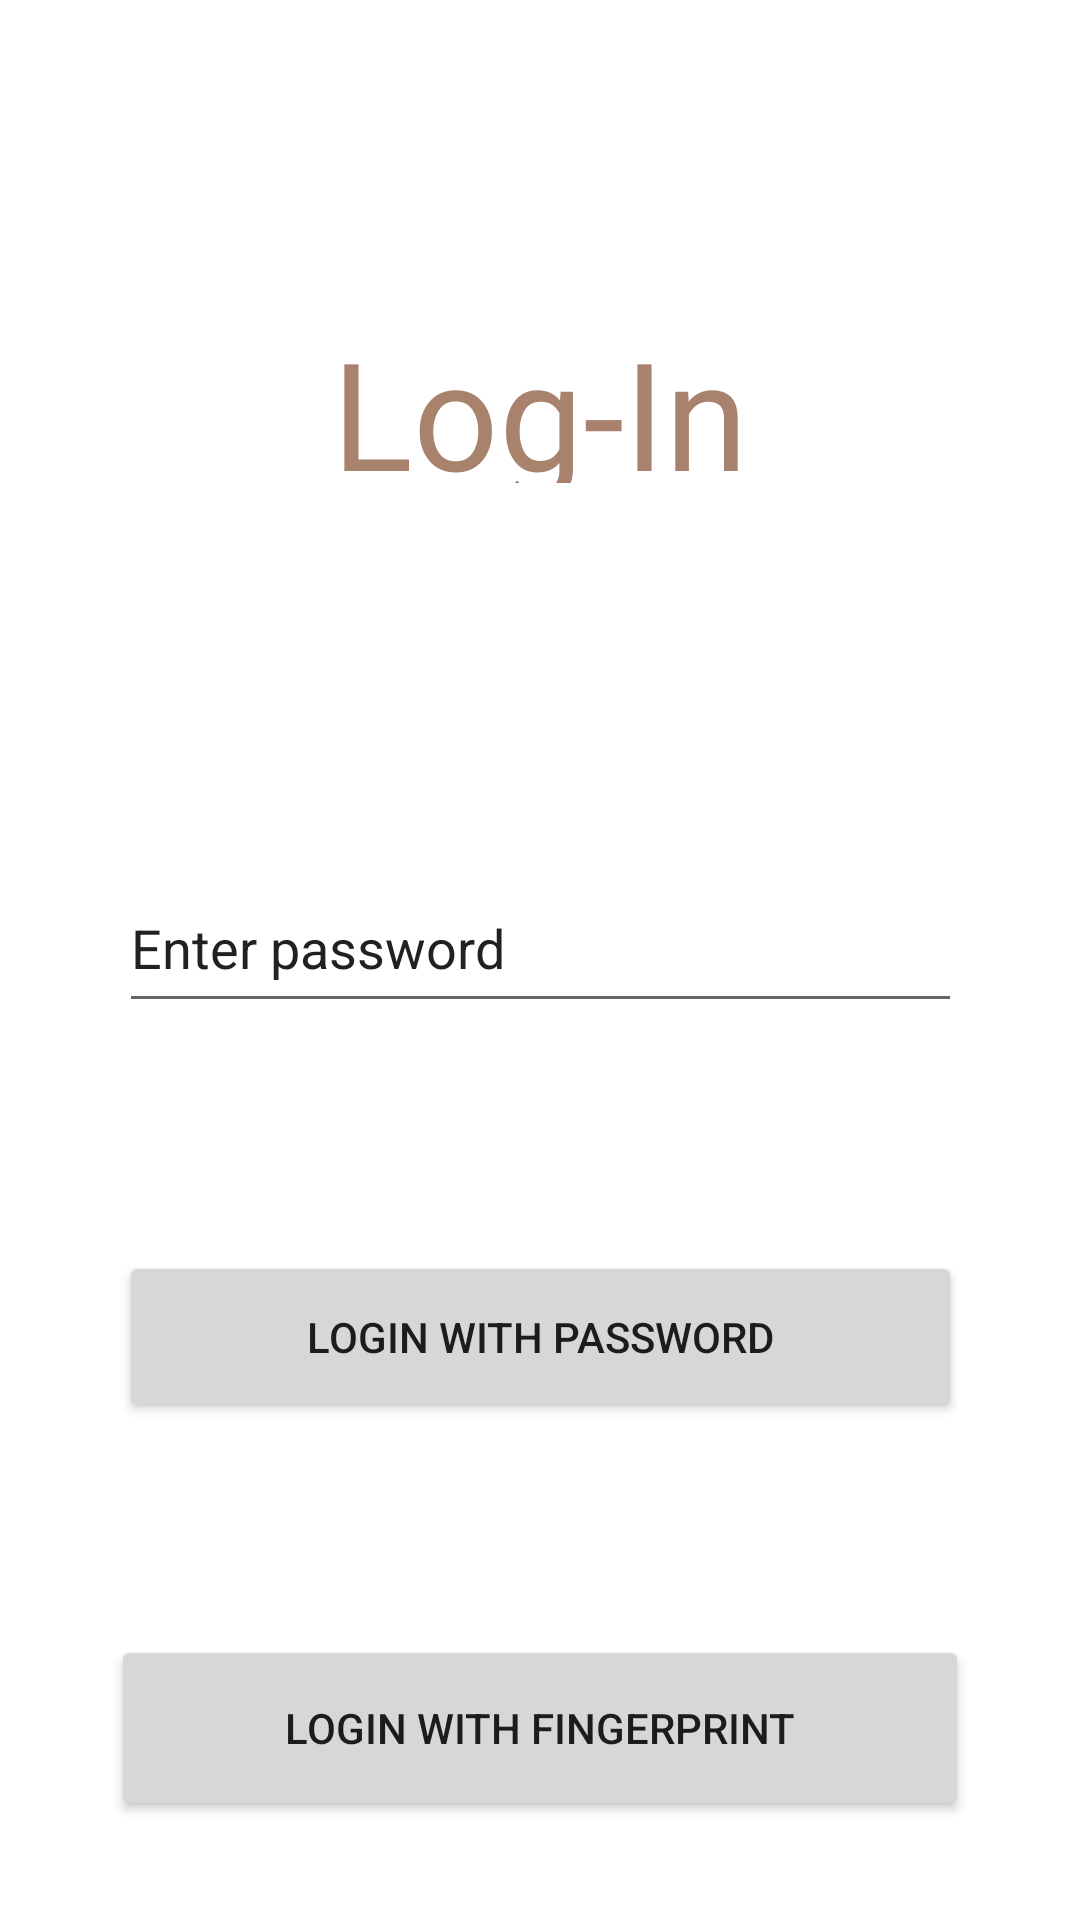

The Android layout XML behind this screen, and the referenced resources:
<!-- AndroidManifest.xml: application theme Theme.MyApplication -->
<!-- res/layout/activity_login.xml -->
<?xml version="1.0" encoding="utf-8"?>
<androidx.constraintlayout.widget.ConstraintLayout xmlns:android="http://schemas.android.com/apk/res/android"
    xmlns:app="http://schemas.android.com/apk/res-auto"
    xmlns:tools="http://schemas.android.com/tools"
    android:layout_width="match_parent"
    android:layout_height="match_parent"
    tools:context=".views.LoginActivity">

    <TextView
        android:id="@+id/log_in_page_text"

        android:layout_width="281dp"
        android:layout_height="57dp"
        android:layout_marginTop="104dp"
        android:gravity="center"
        android:fontFamily="@font/inria_serif_bold_italic"
        android:textColor="@color/button_color"
        android:textSize="50dp"
        android:text="Log-In"
        app:layout_constraintEnd_toEndOf="parent"
        app:layout_constraintStart_toStartOf="parent"
        app:layout_constraintTop_toTopOf="parent" />

    <Button
        android:id="@+id/fingerprint_login"
        android:layout_width="286dp"
        android:layout_height="62dp"
        android:layout_marginTop="204dp"
        android:text="@string/fingerprint"
        app:layout_constraintEnd_toEndOf="parent"
        app:layout_constraintStart_toStartOf="parent"
        app:layout_constraintTop_toBottomOf="@+id/login_password"
        tools:ignore="TextContrastCheck" />

    <EditText
        android:id="@+id/login_password"
        android:layout_width="281dp"
        android:layout_height="53dp"
        android:layout_marginTop="288dp"
        android:autofillHints=""
        android:ems="10"
        android:hint="@string/password_hint"
        android:inputType="textPassword"
        android:minHeight="48dp"
        android:textColorHint="@color/button_text_color"
        app:layout_constraintEnd_toEndOf="parent"
        app:layout_constraintStart_toStartOf="parent"
        app:layout_constraintTop_toTopOf="parent" />

    <Button
        android:id="@+id/login_button"
        android:layout_width="281dp"
        android:layout_height="57dp"
        android:layout_marginTop="76dp"
        android:text="@string/login_password"
        app:layout_constraintEnd_toEndOf="parent"
        app:layout_constraintStart_toStartOf="parent"
        app:layout_constraintTop_toBottomOf="@+id/login_password"
        tools:ignore="TextContrastCheck" />

</androidx.constraintlayout.widget.ConstraintLayout>
<!-- resources referenced by this layout -->
<resources>
  <color name="button_color">#A8826C</color>
  <color name="button_text_color">#212121</color>
  <string name="fingerprint">Login with Fingerprint</string>
  <string name="login_password">LogIn with password</string>
  <string name="password_hint">Enter password</string>
  <style name="Theme.MyApplication" parent="Theme.MaterialComponents.DayNight.DarkActionBar">
          
          <item name="colorPrimary">#A8826C</item>
          <item name="colorPrimaryVariant">@color/purple_700</item>
          <item name="colorOnPrimary">@color/white</item>
          
          <item name="colorSecondary">@color/teal_200</item>
          <item name="colorSecondaryVariant">@color/teal_700</item>
          <item name="colorOnSecondary">@color/black</item>
          
          <item name="android:statusBarColor">?attr/colorPrimaryVariant</item>
          
      </style>
  <color name="purple_700">#FF3700B3</color>
  <color name="white">#FFFFFFFF</color>
  <color name="teal_200">#FF03DAC5</color>
  <color name="teal_700">#FF018786</color>
  <color name="black">#FF000000</color>
</resources>
